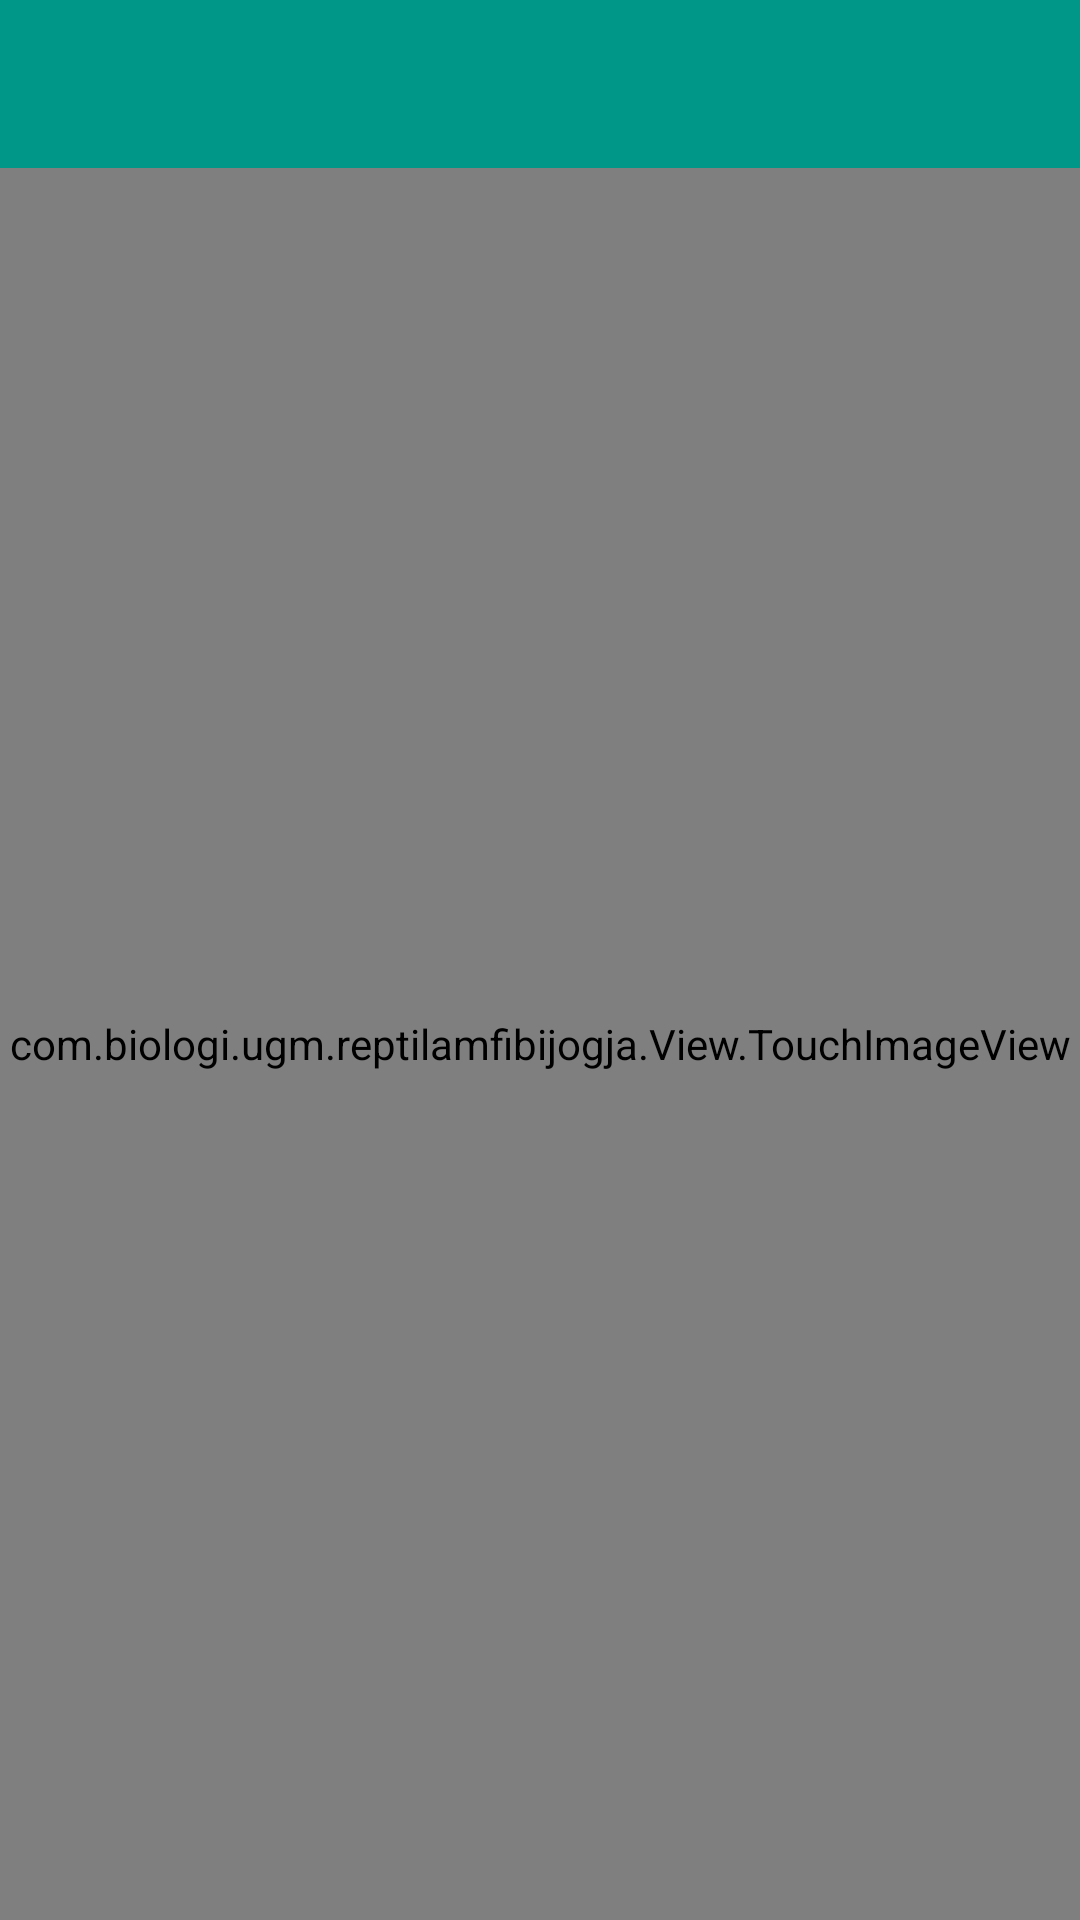

Here is an Android app screen rendered from its layout file. Give the layout XML and the strings, colors and styles it references.
<!-- AndroidManifest.xml: application theme AppTheme.NoActionBar -->
<!-- res/layout/activity_image_fullscreen.xml -->
<?xml version="1.0" encoding="utf-8"?>
<LinearLayout xmlns:android="http://schemas.android.com/apk/res/android"
              xmlns:app="http://schemas.android.com/apk/res-auto"
              xmlns:tools="http://schemas.android.com/tools"
              android:layout_width="match_parent"
              android:layout_height="match_parent"
              android:background="#000"
              android:orientation="vertical"
              tools:context="com.biologi.ugm.taxapp.ImageFullscreenActivity">

    <include
        layout="@layout/toolbar"
        android:id="@+id/toolbar" />

    <com.biologi.ugm.reptilamfibijogja.View.TouchImageView
        android:id="@+id/image"
        android:layout_width="match_parent"
        android:layout_height="match_parent"
        android:adjustViewBounds="true"
        android:src="#000"
        />

</LinearLayout>
<!-- res/layout/toolbar.xml (included above) -->
<android.support.v7.widget.Toolbar xmlns:android="http://schemas.android.com/apk/res/android"
                                   xmlns:app="http://schemas.android.com/apk/res-auto"
                                   android:id="@+id/toolbar"
                                   android:layout_width="match_parent"
                                   android:layout_height="?attr/actionBarSize"
                                   android:background="@color/colorPrimary"
                                   android:theme="@style/ThemeOverlay.AppCompat.Dark.ActionBar"/>
<!-- resources referenced by this layout -->
<resources>
  <color name="colorPrimary">#009688</color>
  <style name="AppTheme.NoActionBar">
          <item name="windowActionBar">false</item>
          <item name="android:windowDrawsSystemBarBackgrounds">true</item>
          <item name="windowNoTitle">true</item>
          <item name="colorPrimary">@color/colorPrimary</item>
          <item name="colorPrimaryDark">@color/colorPrimaryDark</item>
          <item name="android:textColorSecondary">@android:color/white</item>
          <item name="colorAccent">@color/colorAccent</item>
      </style>
  <color name="colorPrimaryDark">#00796B</color>
  <color name="colorAccent">#FFC107</color>
</resources>
